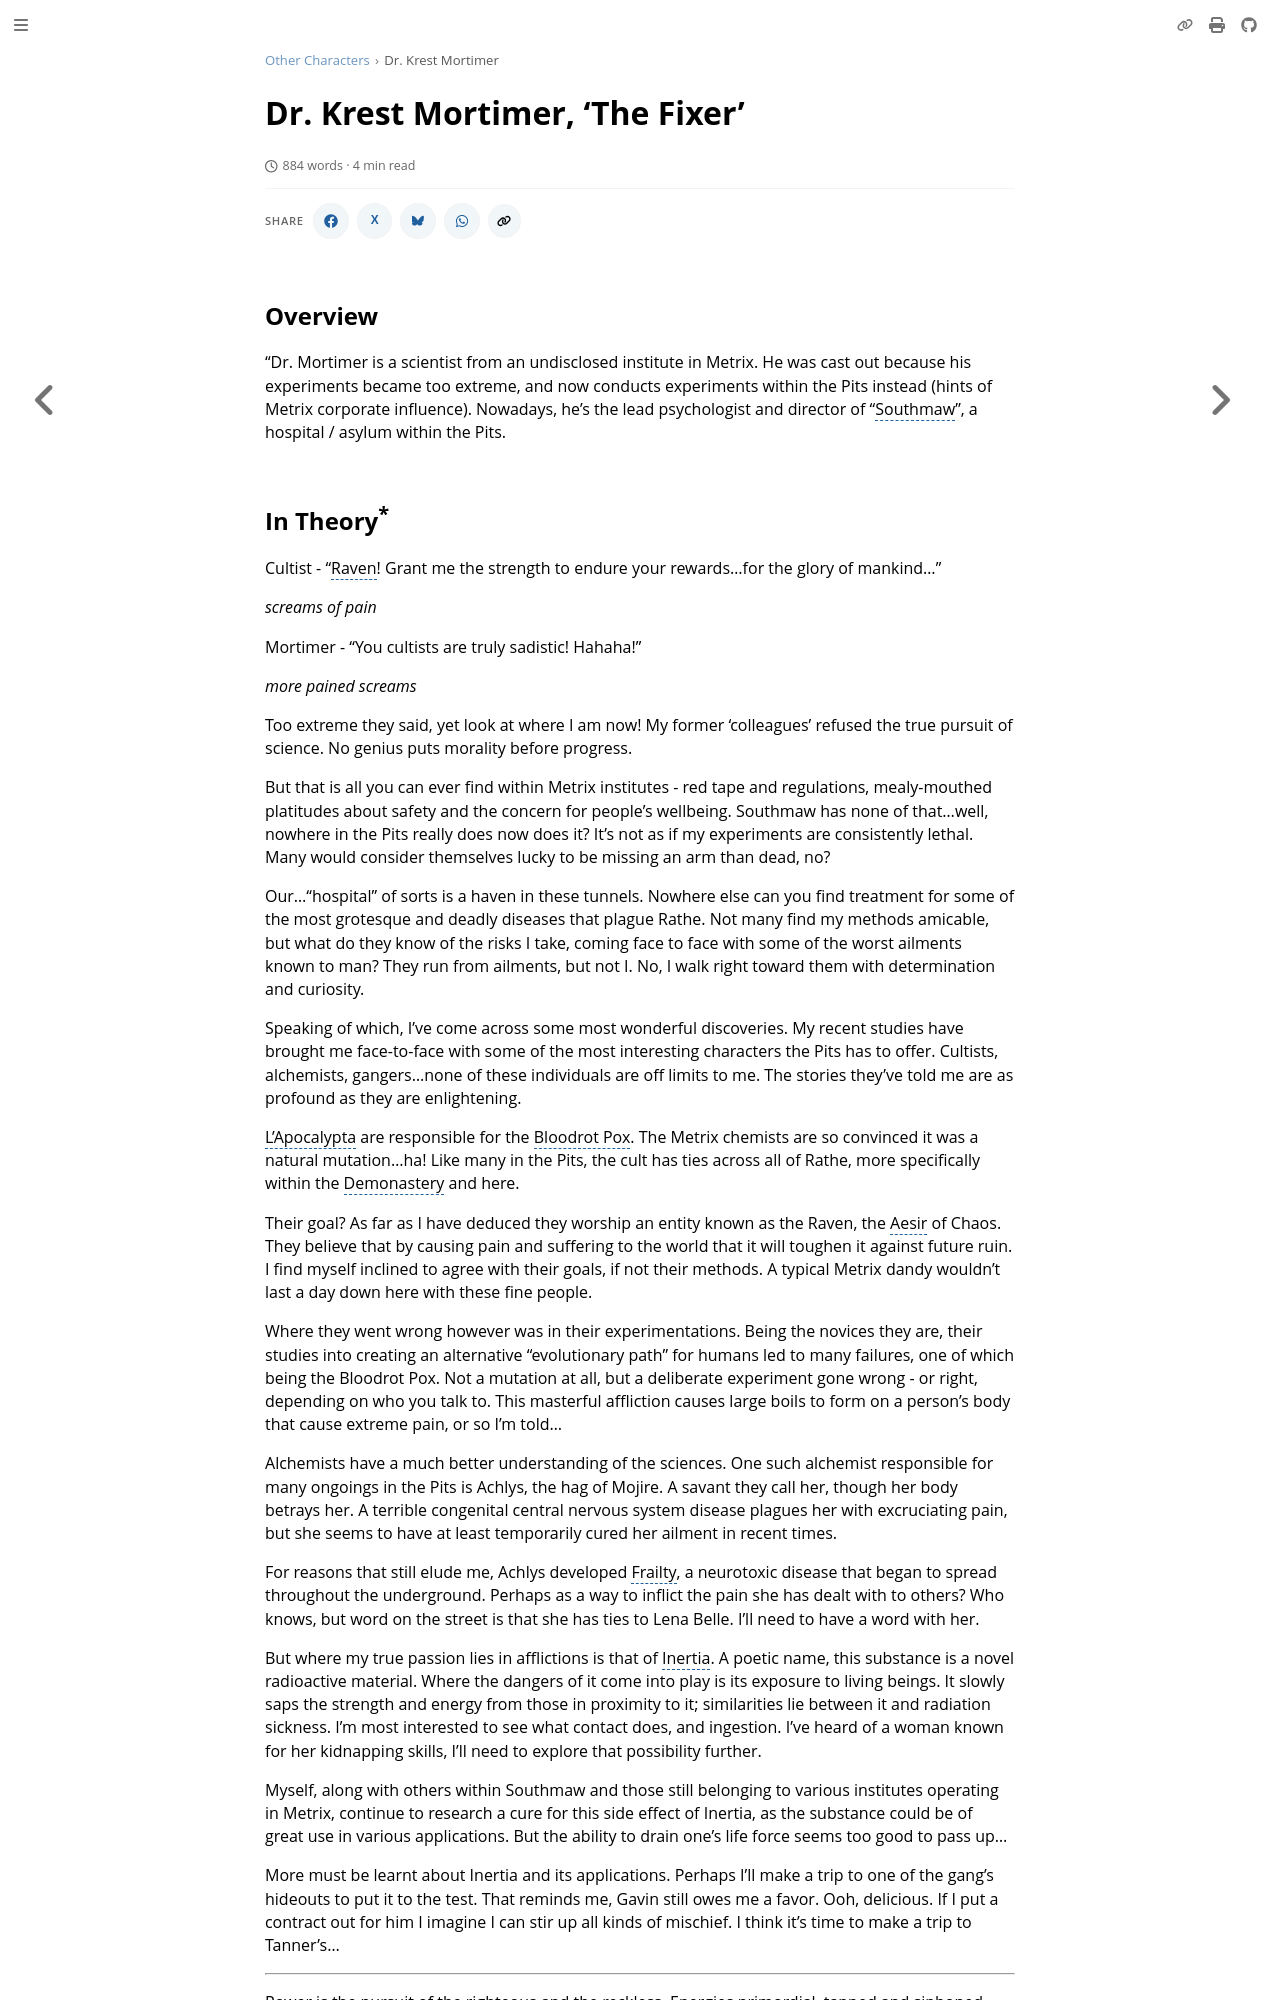

repository: nathaneastwood/fablore · page: other-characters/krest-mortimer.html · generator: mdbook

# Dr. Krest Mortimer, 'The Fixer'

## Overview

"Dr. Mortimer is a scientist from an undisclosed institute in Metrix. He was cast out because his experiments became too extreme, and now conducts experiments within the Pits instead (hints of Metrix corporate influence). Nowadays, he's the lead psychologist and director of "Southmaw", a hospital / asylum within the Pits.
